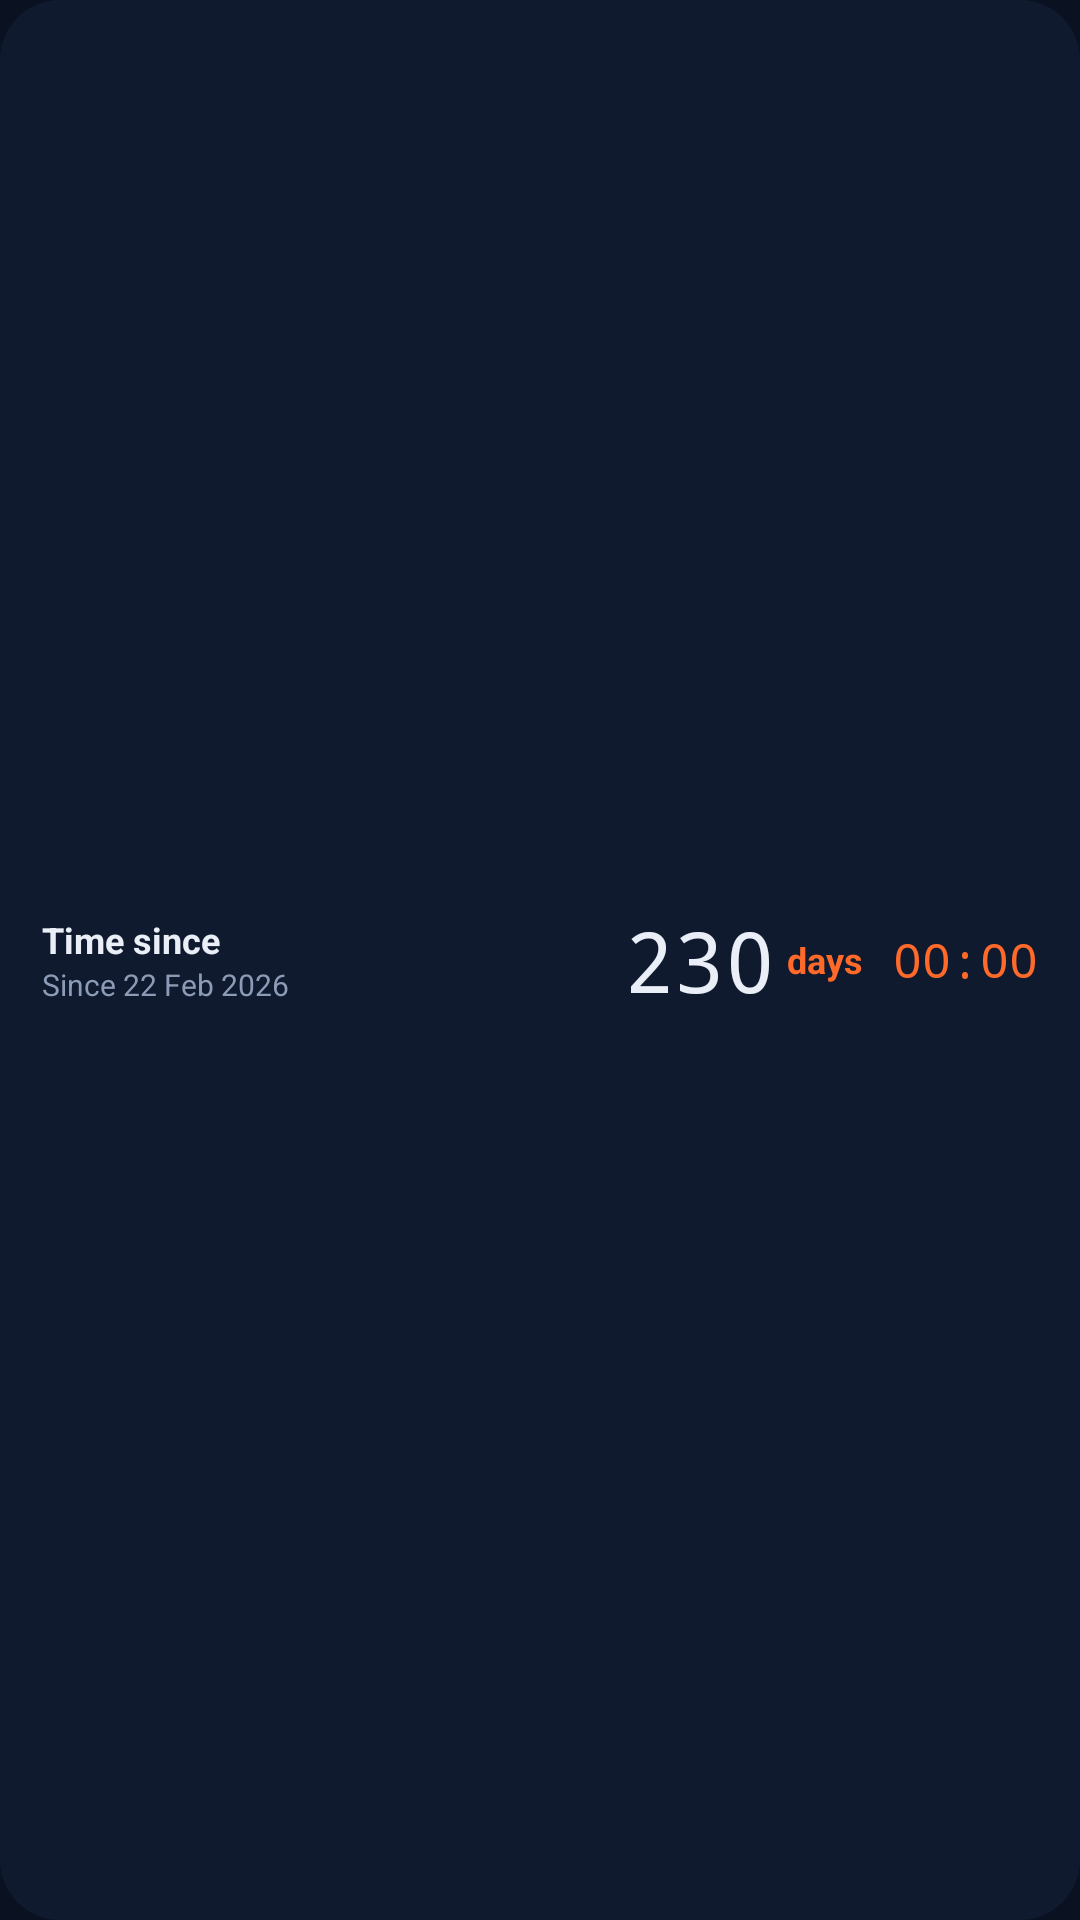

This screen was rendered from an Android layout file. Write that file and the resources it references.
<!-- AndroidManifest.xml: application theme AppTheme -->
<!-- res/layout/widget_compact.xml -->
<?xml version="1.0" encoding="utf-8"?>
<FrameLayout xmlns:android="http://schemas.android.com/apk/res/android"
    android:id="@+id/w_root"
    android:layout_width="match_parent"
    android:layout_height="match_parent">

    <ImageView
        android:id="@+id/w_bg"
        android:layout_width="match_parent"
        android:layout_height="match_parent"
        android:importantForAccessibility="no"
        android:scaleType="fitXY"
        android:src="@drawable/widget_shape"
        android:tint="@color/surface" />

    <LinearLayout
        android:layout_width="match_parent"
        android:layout_height="match_parent"
        android:gravity="center_vertical"
        android:orientation="horizontal"
        android:paddingHorizontal="14dp"
        android:paddingVertical="8dp">

        <LinearLayout
            android:layout_width="0dp"
            android:layout_height="wrap_content"
            android:layout_weight="1"
            android:orientation="vertical">

            <TextView
                android:id="@+id/w_title"
                android:layout_width="match_parent"
                android:layout_height="wrap_content"
                android:ellipsize="end"
                android:maxLines="1"
                android:text="Time since"
                android:textColor="@color/fg"
                android:textSize="12sp"
                android:textStyle="bold" />

            <TextView
                android:id="@+id/w_date"
                android:layout_width="match_parent"
                android:layout_height="wrap_content"
                android:ellipsize="end"
                android:maxLines="1"
                android:text="Since 22 Feb 2026"
                android:textColor="@color/muted"
                android:textSize="10sp" />
        </LinearLayout>

        <TextView
            android:id="@+id/w_total"
            android:layout_width="wrap_content"
            android:layout_height="wrap_content"
            android:fontFamily="monospace"
            android:maxLines="1"
            android:text="230"
            android:textColor="@color/fg"
            android:textSize="28sp" />

        <TextView
            android:id="@+id/w_total_unit"
            android:layout_width="wrap_content"
            android:layout_height="wrap_content"
            android:paddingStart="4dp"
            android:paddingEnd="10dp"
            android:text="days"
            android:textColor="@color/accent"
            android:textSize="12sp"
            android:textStyle="bold" />

        <Chronometer
            android:id="@+id/w_clock"
            android:layout_width="wrap_content"
            android:layout_height="wrap_content"
            android:fontFamily="monospace"
            android:maxLines="1"
            android:textColor="@color/accent"
            android:textSize="16sp" />
    </LinearLayout>
</FrameLayout>
<!-- resources referenced by this layout -->
<resources>
  <color name="accent">#FF6A2B</color>
  <color name="fg">#E9EEF7</color>
  <color name="muted">#8C9BB6</color>
  <color name="surface">#101A2E</color>
  <!-- drawable widget_shape (drawable) -->
  <?xml version="1.0" encoding="utf-8"?>
  <shape xmlns:android="http://schemas.android.com/apk/res/android"
      android:shape="rectangle">
      <solid android:color="#FFFFFFFF" />
      <corners android:radius="20dp" />
  </shape>
  <style name="AppTheme" parent="android:Theme.DeviceDefault.NoActionBar">
          <item name="android:windowBackground">@color/bg</item>
          <item name="android:statusBarColor">@color/bg</item>
          <item name="android:navigationBarColor">@color/bg</item>
          <item name="android:colorAccent">@color/accent</item>
      </style>
  <color name="bg">#0A1120</color>
</resources>
